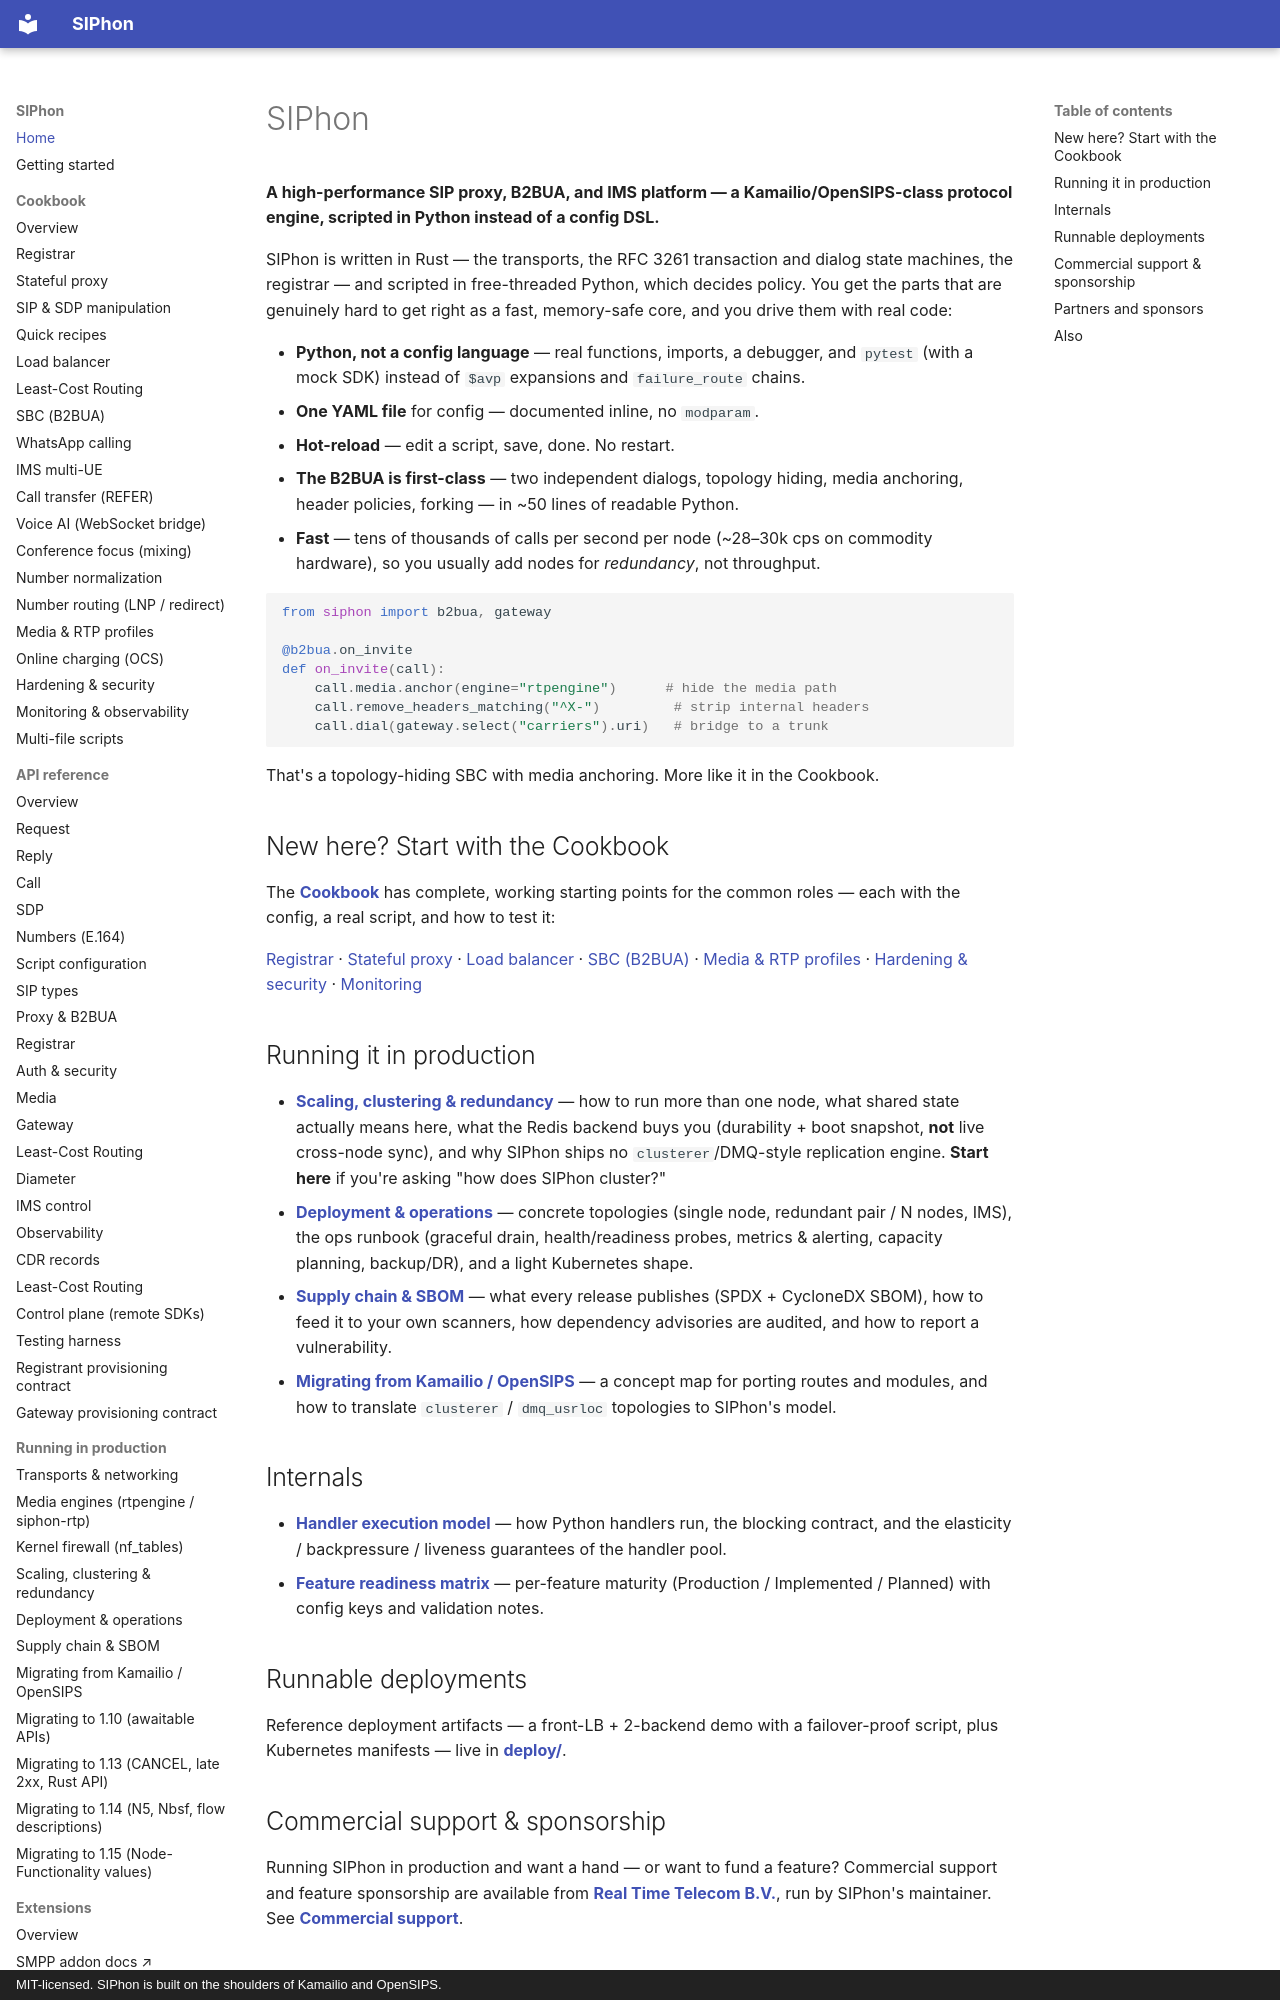

repository: siphon-project/siphon-sip · page: index.html · generator: mkdocs · copyright: MIT-licensed. SIPhon is built on the shoulders of Kamailio and OpenSIPS.

# SIPhon

**A high-performance SIP proxy, B2BUA, and IMS platform — a Kamailio/OpenSIPS-class
protocol engine, scripted in Python instead of a config DSL.**

SIPhon is written in Rust — the transports, the RFC 3261 transaction and dialog state
machines, the registrar — and scripted in free-threaded Python, which decides policy.
You get the parts that are genuinely hard to get right as a fast, memory-safe core,
and you drive them with real code:

- **Python, not a config language** — real functions, imports, a debugger, and
  `pytest` (with a mock SDK) instead of `$avp` expansions and `failure_route` chains.
- **One YAML file** for config — documented inline, no `modparam`.
- **Hot-reload** — edit a script, save, done. No restart.
- **The B2BUA is first-class** — two independent dialogs, topology hiding, media
  anchoring, header policies, forking — in ~50 lines of readable Python.
- **Fast** — tens of thousands of calls per second per node (~28–30k cps on commodity
  hardware), so you usually add nodes for *redundancy*, not throughput.

```python
from siphon import b2bua, gateway

@b2bua.on_invite
def on_invite(call):
    call.media.anchor(engine="rtpengine")      # hide the media path
    call.remove_headers_matching("^X-")         # strip internal headers
    call.dial(gateway.select("carriers").uri)   # bridge to a trunk
```

That's a topology-hiding SBC with media anchoring. More like it in the Cookbook.

## New here? Start with the Cookbook

The **[Cookbook](cookbook/index.md)** has complete, working starting points for the
common roles — each with the config, a real script, and how to test it:

[Registrar](cookbook/registrar.md) ·
[Stateful proxy](cookbook/proxy.md) ·
[Load balancer](cookbook/load-balancer.md) ·
[SBC (B2BUA)](cookbook/sbc.md) ·
[Media & RTP profiles](cookbook/media-rtp.md) ·
[Hardening & security](cookbook/security.md) ·
[Monitoring](cookbook/monitoring.md)

## Running it in production

- **[Scaling, clustering & redundancy](scaling-and-redundancy.md)** — how to run more
  than one node, what shared state actually means here, what the Redis backend buys
  you (durability + boot snapshot, **not** live cross-node sync), and why SIPhon
  ships no `clusterer`/DMQ-style replication engine. **Start here** if you're asking
  "how does SIPhon cluster?"
- **[Deployment & operations](deployment.md)** — concrete topologies (single node,
  redundant pair / N nodes, IMS), the ops runbook (graceful drain, health/readiness
  probes, metrics & alerting, capacity planning, backup/DR), and a light Kubernetes
  shape.
- **[Supply chain & SBOM](supply-chain.md)** — what every release publishes (SPDX +
  CycloneDX SBOM), how to feed it to your own scanners, how dependency advisories are
  audited, and how to report a vulnerability.
- **[Migrating from Kamailio / OpenSIPS](migrating-from-kamailio-opensips.md)** — a
  concept map for porting routes and modules, and how to translate `clusterer` /
  `dmq_usrloc` topologies to SIPhon's model.

## Internals

- **[Handler execution model](handler-execution-model.md)** — how Python handlers
  run, the blocking contract, and the elasticity / backpressure / liveness
  guarantees of the handler pool.
- **[Feature readiness matrix](feature-readiness-matrix.md)** — per-feature maturity
  (Production / Implemented / Planned) with config keys and validation notes.

## Runnable deployments

Reference deployment artifacts — a front-LB + 2-backend demo with a failover-proof
script, plus Kubernetes manifests — live in **[deploy/](https://github.com/siphon-project/siphon-sip/tree/main/deploy/)**.
